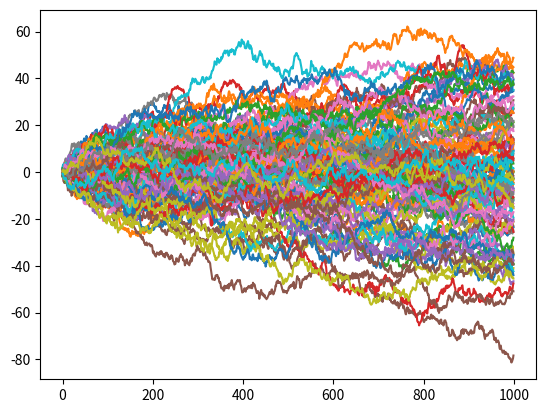

Recreate this plot in Python.
import numpy as np
import matplotlib.pyplot as plt

# Define an Ornstein-Uhlenbeck process for DDPG method exploration
class ornstein_uhlenbeck():
    
    def __init__(self, theta, sigma):
        self.theta = theta
        self.sigma = sigma
        self.value = 0
        
    def simulate(self, dt=1):
        self.value = self.value + self.theta*self.value*dt + self.sigma*np.sqrt(dt)*np.random.normal()
        return self.value

iterations = 100
timesteps = 1000
for i in np.arange(iterations):
    ou = ornstein_uhlenbeck(0, 0.8)
    T = []
    X = []
    for t in np.arange(timesteps):
        ou.simulate()
        T.append(t)
        X.append(ou.value)
    plt.plot(T, X)
    
plt.show()